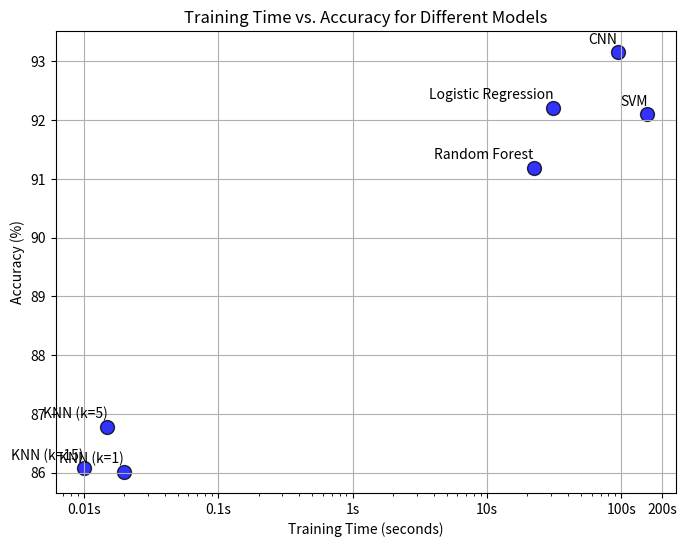

The script that saved this image:
import matplotlib.pyplot as plt
import numpy as np

# Data from your results
models = ["Logistic Regression", "KNN (k=1)", "KNN (k=5)", "KNN (k=15)", 
          "Random Forest", "SVM", "CNN"]
training_times = [31.14, 0.02, 0.01, 0.01, 22.21, 155.85, 93.82]  # in seconds
accuracies = [92.21, 86.01, 86.78, 86.07, 91.19, 92.1, 93.16]  # in %


# Apply small jitter to avoid overlapping (add tiny noise to training times)
training_times_jittered = np.array(training_times)
training_times_jittered[2] += 0.005  # Slightly shift KNN (k=5) to the right

# Create plot
plt.figure(figsize=(8,6))
plt.scatter(training_times_jittered, accuracies, color='blue', s=100, edgecolors='black', alpha=0.8)  # Add edge to markers

# Add labels to each point
for i, model in enumerate(models):
    plt.text(training_times_jittered[i], accuracies[i] + 0.15, model, fontsize=10, ha='right')

# Titles and labels
plt.xlabel("Training Time (seconds)")
plt.ylabel("Accuracy (%)")
plt.title("Training Time vs. Accuracy for Different Models")
plt.grid(True)
plt.xscale("log")  # Log scale for better visualization
plt.xticks([0.01, 0.1, 1, 10, 100, 200], ["0.01s", "0.1s", "1s", "10s", "100s", "200s"])  # Readable scale

# Save the figure
plt.savefig("training_vs_accuracy.png", dpi=300)
plt.show()
